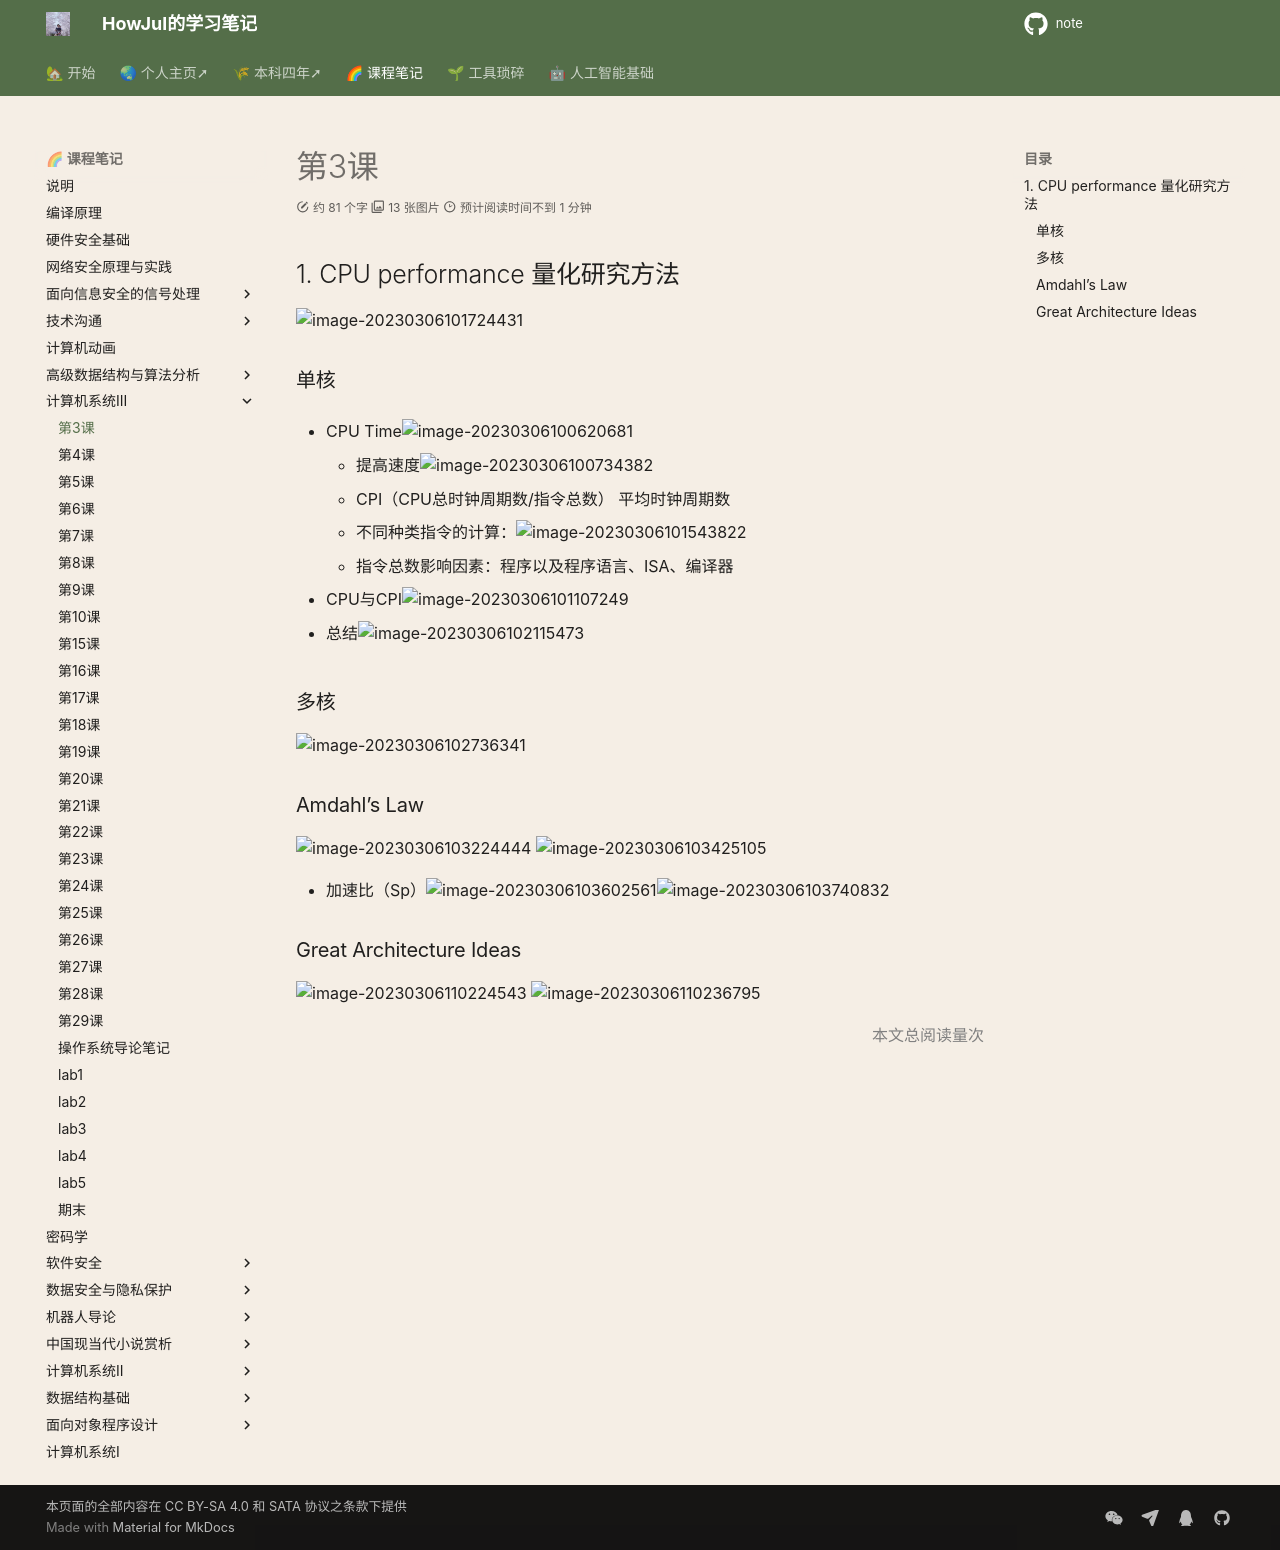

repository: howjul/note · page: 系统三/第三课 3.6/index.html · generator: mkdocs

## 1. CPU performance 量化研究方法

![image-20230306101724431](../img/test/202303061017452.png)

### 单核
- CPU Time![image-20230306100620681](../img/test/202303061006701.png)

    - 提高速度![image-20230306100734382](../img/test/202303061007408.png)
- CPI（CPU总时钟周期数/指令总数） 平均时钟周期数
    - 不同种类指令的计算：![image-20230306101543822](../img/test/202303061015855.png)
    - 指令总数影响因素：程序以及程序语言、ISA、编译器

- CPU与CPI![image-20230306101107249](../img/test/202303061011270.png)

- 总结![image-20230306102115473](../img/test/202303061021505.png)

### 多核

![image-20230306102736341](../img/test/202303061027383.png)

### Amdahl’s Law

![image-20230306103224444](../img/test/202303061032483.png)
![image-20230306103425105](../img/test/202303061034138.png)

- 加速比（Sp）![image-20230306103602561](../img/test/202303061036593.png)![image-20230306103740832](../img/test/202303061037865.png)

### Great Architecture Ideas

![image-20230306110224543](../img/test/202303061102578.png)
![image-20230306110236795](../img/test/202303061102819.png)
